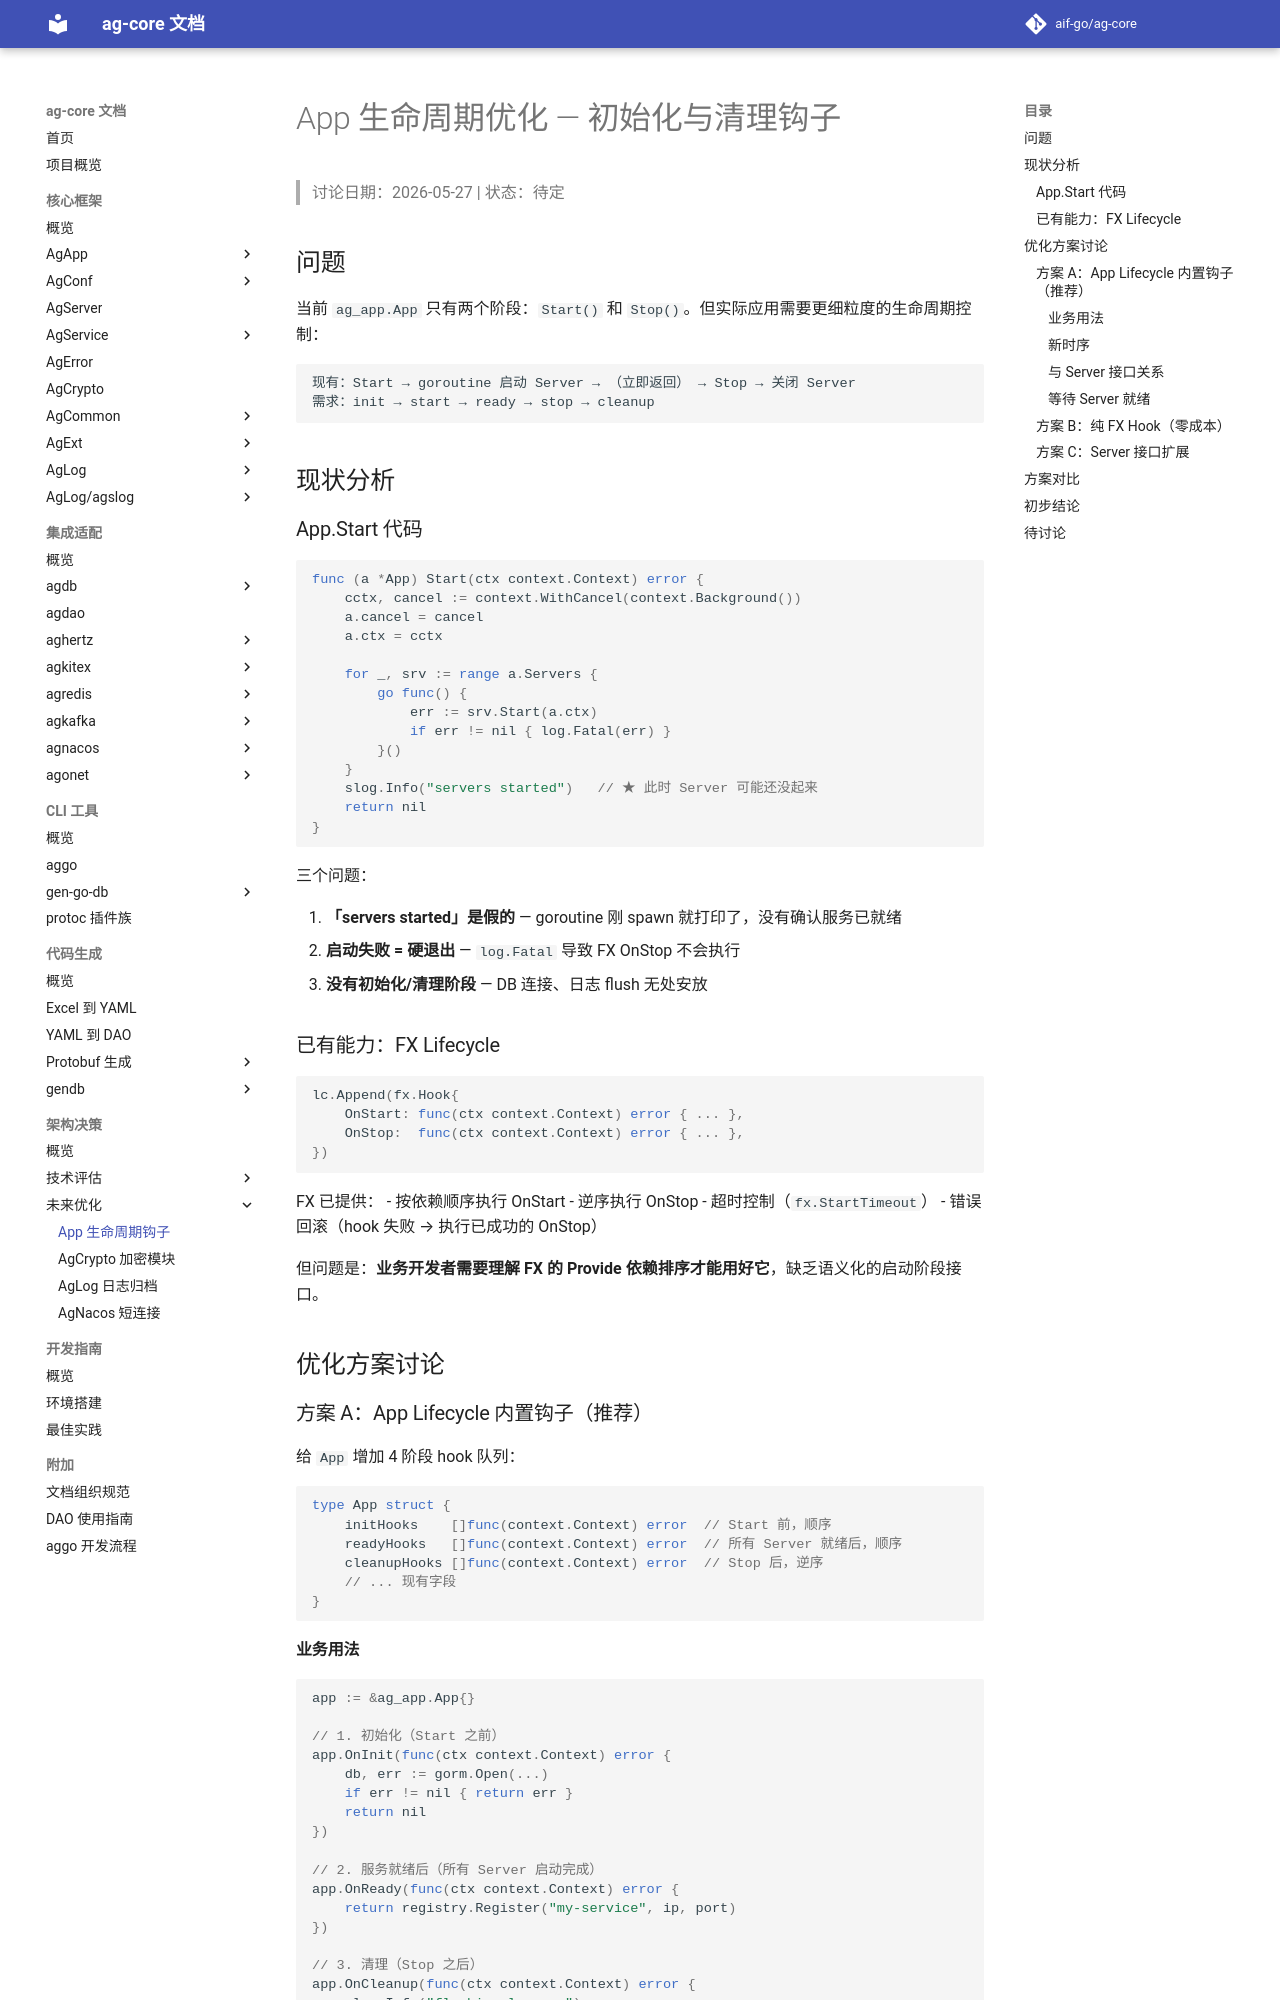

repository: aif-go/ag-core-docs · page: 架构决策/未来优化/01-App生命周期钩子/index.html · generator: mkdocs

---
tags:
  - ag-core
  - future
  - lifecycle
  - optimization
  - discussion
---

# App 生命周期优化 — 初始化与清理钩子

> 讨论日期：2026-05-27 | 状态：待定

## 问题

当前 `ag_app.App` 只有两个阶段：`Start()` 和 `Stop()`。但实际应用需要更细粒度的生命周期控制：

```
现有：Start → goroutine 启动 Server → （立即返回） → Stop → 关闭 Server
需求：init → start → ready → stop → cleanup
```

## 现状分析

### App.Start 代码

```go
func (a *App) Start(ctx context.Context) error {
    cctx, cancel := context.WithCancel(context.Background())
    a.cancel = cancel
    a.ctx = cctx

    for _, srv := range a.Servers {
        go func() {
            err := srv.Start(a.ctx)
            if err != nil { log.Fatal(err) }
        }()
    }
    slog.Info("servers started")   // ★ 此时 Server 可能还没起来
    return nil
}
```

三个问题：

1. **「servers started」是假的** — goroutine 刚 spawn 就打印了，没有确认服务已就绪
2. **启动失败 = 硬退出** — `log.Fatal` 导致 FX OnStop 不会执行
3. **没有初始化/清理阶段** — DB 连接、日志 flush 无处安放

### 已有能力：FX Lifecycle

```go
lc.Append(fx.Hook{
    OnStart: func(ctx context.Context) error { ... },
    OnStop:  func(ctx context.Context) error { ... },
})
```

FX 已提供：
- 按依赖顺序执行 OnStart
- 逆序执行 OnStop
- 超时控制（`fx.StartTimeout`）
- 错误回滚（hook 失败 → 执行已成功的 OnStop）

但问题是：**业务开发者需要理解 FX 的 Provide 依赖排序才能用好它**，缺乏语义化的启动阶段接口。

## 优化方案讨论

### 方案 A：App Lifecycle 内置钩子（推荐）

给 `App` 增加 4 阶段 hook 队列：

```go
type App struct {
    initHooks    []func(context.Context) error  // Start 前，顺序
    readyHooks   []func(context.Context) error  // 所有 Server 就绪后，顺序
    cleanupHooks []func(context.Context) error  // Stop 后，逆序
    // ... 现有字段
}
```
